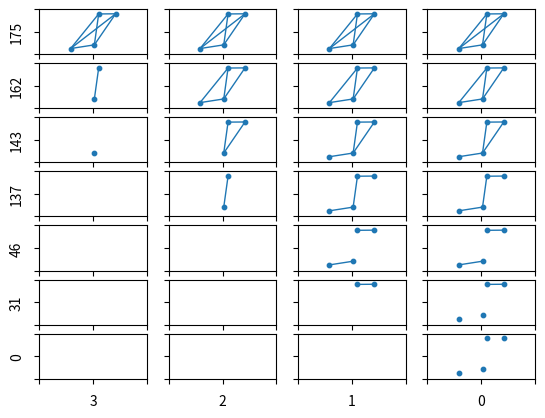

Reproduce this figure in Python.
import numpy as np
import pandas as pd
import matplotlib.pyplot as plt
from matplotlib import collections as mc
import math

np.random.seed(3)

### FUNCTIONS ###
def distance(a,b): # function that returns distance between two points
    return(abs(math.sqrt((x[a] - x[b]) ** 2 + (y[a] - y[b]) ** 2)))

def rips (degree, distance): # function that returns vertices present in the rips complex given degree and distance
    vertices = []
    i = 0
    while i < num:
        if sorted_dist_mat[i,degree] <= distance:
            vertices.append(i)
        i += 1
    return(vertices)

### PARAMETERS ###
num = 4 # number of points
x = np.random.uniform(-100,100,num) # uniform distribution for x
y = np.random.uniform(-100,100,num) # uniform distribution for y

points = ""

for i in range(len(x)):
    points += "(" + str(x[i]) + ", " + str(y[i]) + ")"


### INITIATION ###
dist_mat = np.zeros((num,num)) # empty space to store distance matrix
sorted_dist_mat = np.zeros((num,num)) # empty space to store sorted distance matrix
edges = np.zeros(int(num * (num - 1) / 2)) # empty space to store all edge length

# Distance Matrix and Sorted Edges
i = 0
k = 0
while i < num:
    j = i + 1
    while j < num:
        dist_mat[j,i] = dist_mat[i,j] = edges[k] = distance(i,j) # store distance
        j += 1
        k += 1
    i += 1
edges = np.sort(edges) # sort edges
edges = np.insert(edges,0,0) # add 0 to the front of edges
print(dist_mat) # print distance matrix
print(edges) # print sorted edges

# Sorted Distance Matrix
i = 0
while i < num:
    sorted_dist_mat[i,] = np.sort(dist_mat[i,]) # sort distance matrix by row
    i += 1
print(sorted_dist_mat) # print sorted distane matrix

### GRAPHING ###
fig, ax = plt.subplots(int(1+num*(num-1)/2), num, sharex=True, sharey=True) # create all subplots sharing x and y vertices
degree = 0
while degree < num: # loop for all degrees
    dist_index = int(num*(num-1)/2) # start with the largest distance
    for distance in edges: # loop for all distances at critical points
        keeps = rips(degree, distance) # get vertices in the rips complex
        keep_edges = [] # empty array to store the edges in the rips complex
        i = 0
        while i < len(keeps): # loop for all vertices in the rips complex
            j = i + 1
            a = keeps[i]
            while j < len(keeps):
                b = keeps[j]
                if dist_mat[a,b] <= distance: # if edge in the rips complex
                    keep_edges.append([(x[a],y[a]),(x[b],y[b])]) # add edge
                j += 1
            i += 1
        ax[dist_index,num-1-degree].scatter(x[keeps],y[keeps],s=10) # add vertices to the scatterplot
        lc = mc.LineCollection(keep_edges, linewidths=1) # create edges
        ax[dist_index,num-1-degree].add_collection(lc) # add edges to the scatterplot
        ax[dist_index,num-1-degree].set_xlim(-100,100) # set x limit for scatterplot
        ax[dist_index,num-1-degree].set_ylim(-100,100) # set y limit for scatterplot
        # ax.axes.xaxis.set_visible(False)
        # ax.axes.yaxis.set_visible(False)
        ax[dist_index,num-1-degree].margins(0.1) # set margins for scatterplot
        # ax[dist_index,num-1-degree].xaxis.set_visible(False) # disable x axis
        # ax[dist_index,num-1-degree].yaxis.set_visible(False) # disable y axis
        ax[dist_index,num-1-degree].xaxis.set_ticklabels([]) # disable x axis
        ax[dist_index,num-1-degree].yaxis.set_ticklabels([]) # disable y axis
        plt.setp(ax[-1,num-1-degree],xlabel=degree) # setup x labels for the plot
        plt.setp(ax[dist_index,0],ylabel=int(distance)) # set up y labels for the plot
        dist_index -= 1 # decrease distance index

    degree += 1

plt.show() # show plot

print("############")
print(points)